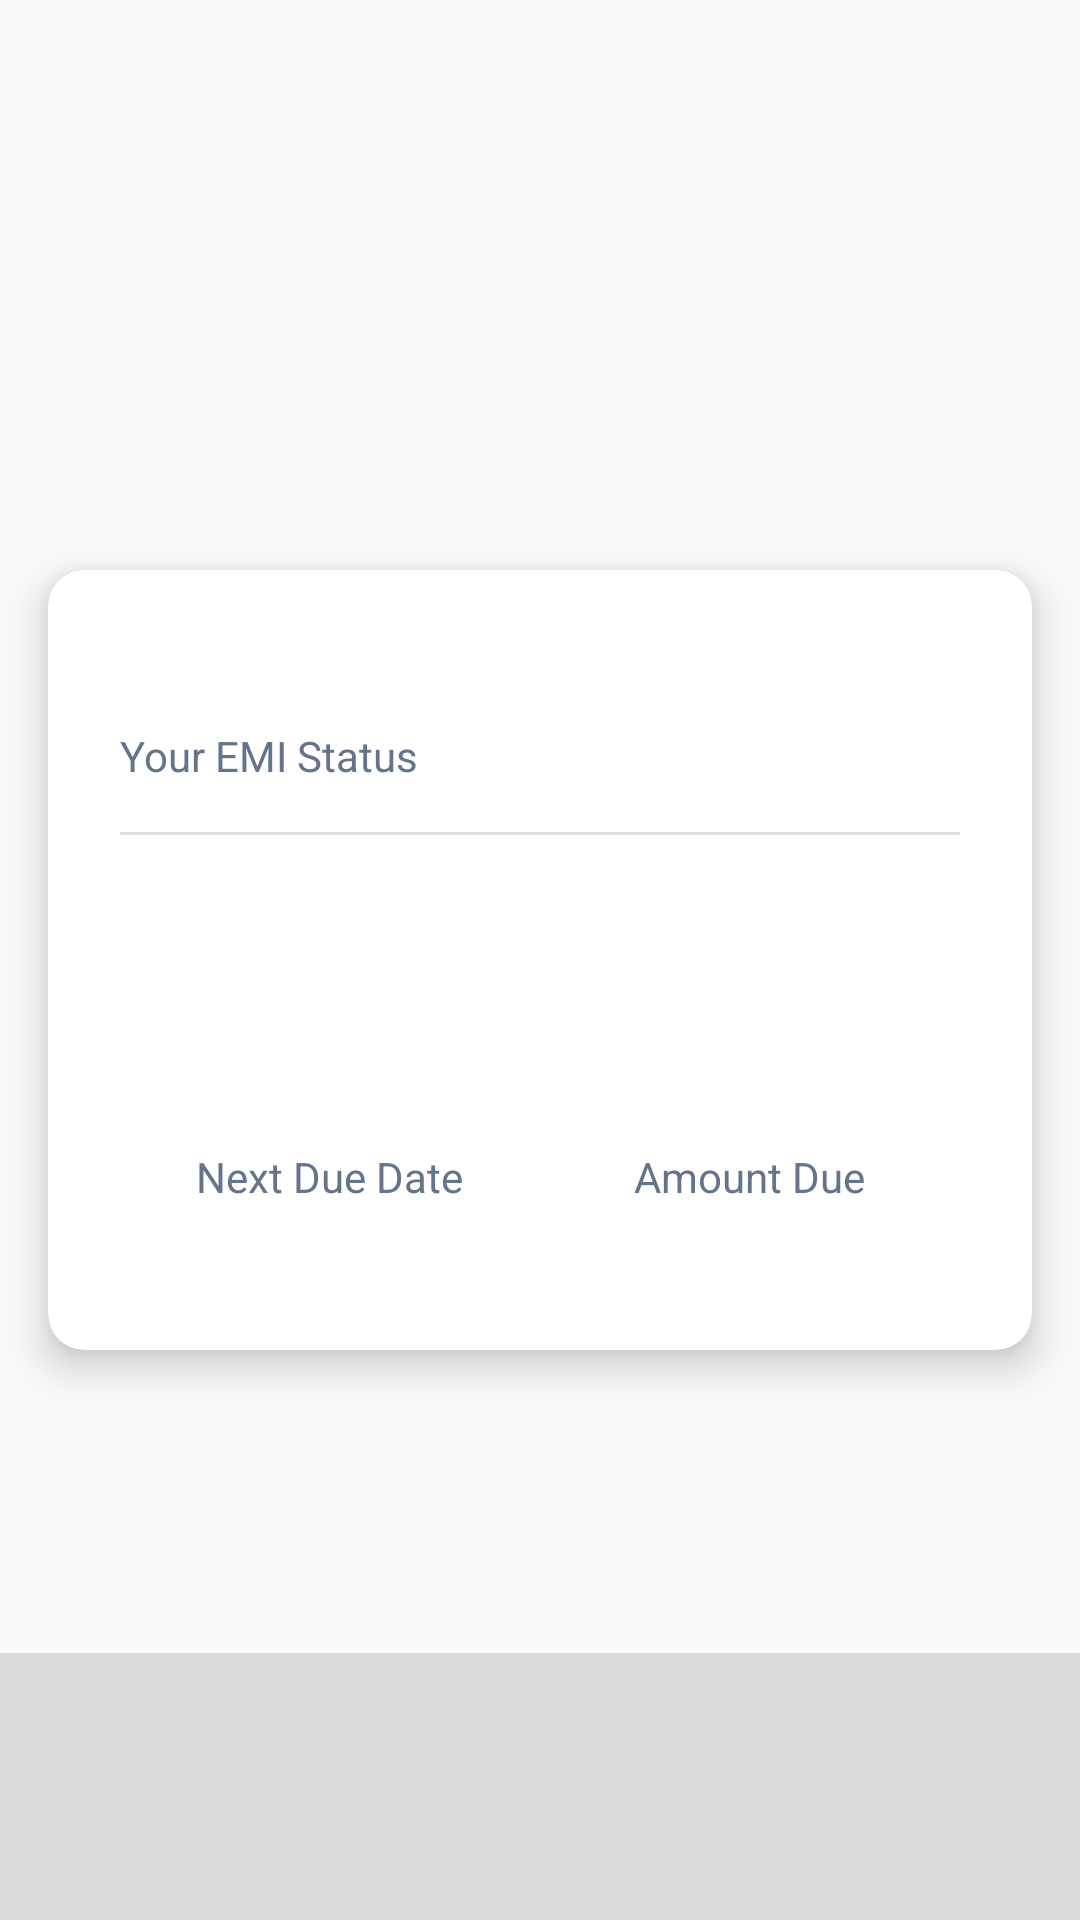

Produce the Android XML layout that renders to this screen, including the resource entries it uses.
<!-- AndroidManifest.xml: application theme Theme.EMISecure -->
<!-- res/layout/activity_main.xml -->
<?xml version="1.0" encoding="utf-8"?>
<androidx.constraintlayout.widget.ConstraintLayout xmlns:android="http://schemas.android.com/apk/res/android"
    xmlns:app="http://schemas.android.com/apk/res-auto"
    xmlns:tools="http://schemas.android.com/tools"
    android:layout_width="match_parent"
    android:layout_height="match_parent"
    android:background="@color/app_background"
    tools:context=".MainActivity">

    <ProgressBar
        android:id="@+id/progressBar"
        style="?android:attr/progressBarStyle"
        android:layout_width="wrap_content"
        android:layout_height="wrap_content"
        app:layout_constraintBottom_toBottomOf="parent"
        app:layout_constraintEnd_toEndOf="parent"
        app:layout_constraintStart_toStartOf="parent"
        app:layout_constraintTop_toTopOf="parent"
        android:visibility="gone"
        tools:visibility="visible" />
    
    <LinearLayout
        android:id="@+id/errorLayout"
        android:layout_width="match_parent"
        android:layout_height="wrap_content"
        android:orientation="vertical"
        android:padding="16dp"
        android:gravity="center"
        app:layout_constraintBottom_toBottomOf="parent"
        app:layout_constraintEnd_toEndOf="parent"
        app:layout_constraintStart_toStartOf="parent"
        app:layout_constraintTop_toTopOf="parent"
        android:visibility="gone"
        tools:visibility="gone">
        
        <TextView
            android:id="@+id/errorTextView"
            android:layout_width="wrap_content"
            android:layout_height="wrap_content"
            android:textColor="@color/status_overdue"
            android:textSize="16sp"
            android:textAlignment="center"
            android:text="Error message goes here."/>
        
        <Button
            android:id="@+id/retryButton"
            android:layout_width="wrap_content"
            android:layout_height="wrap_content"
            android:layout_marginTop="16dp"
            android:text="@string/retry"/>
        
    </LinearLayout>

    <com.google.android.material.card.MaterialCardView
        android:id="@+id/statusCard"
        android:layout_width="0dp"
        android:layout_height="wrap_content"
        android:layout_marginStart="16dp"
        android:layout_marginEnd="16dp"
        app:cardCornerRadius="12dp"
        app:cardElevation="8dp"
        app:layout_constraintBottom_toBottomOf="parent"
        app:layout_constraintEnd_toEndOf="parent"
        app:layout_constraintStart_toStartOf="parent"
        app:layout_constraintTop_toTopOf="parent">

        <LinearLayout
            android:layout_width="match_parent"
            android:layout_height="wrap_content"
            android:orientation="vertical"
            android:padding="24dp">

            <TextView
                android:id="@+id/customerNameTextView"
                android:layout_width="wrap_content"
                android:layout_height="wrap_content"
                android:textSize="18sp"
                android:textColor="@color/text_primary"
                tools:text="Welcome, Customer Name" />
            
            <TextView
                android:layout_width="wrap_content"
                android:layout_height="wrap_content"
                android:text="@string/your_emi_status"
                android:textSize="14sp"
                android:textColor="@color/text_secondary"
                android:layout_marginTop="4dp" />

            <View
                android:layout_width="match_parent"
                android:layout_height="1dp"
                android:background="?android:attr/listDivider"
                android:layout_marginTop="16dp"
                android:layout_marginBottom="16dp" />

            <TextView
                android:id="@+id/statusTitle"
                android:layout_width="wrap_content"
                android:layout_height="wrap_content"
                android:layout_gravity="center_horizontal"
                android:textSize="28sp"
                android:textStyle="bold"
                tools:text="Payment Overdue"
                tools:textColor="@color/status_overdue" />

            <TextView
                android:id="@+id/deviceStatusTextView"
                android:layout_width="wrap_content"
                android:layout_height="wrap_content"
                android:layout_gravity="center_horizontal"
                android:layout_marginTop="8dp"
                android:textSize="14sp"
                android:textColor="@color/text_secondary"
                tools:text="Device Status: Active" />
            
            <LinearLayout
                android:id="@+id/statusDetailsLayout"
                android:layout_width="match_parent"
                android:layout_height="wrap_content"
                android:orientation="horizontal"
                android:layout_marginTop="24dp"
                android:weightSum="2">
                
                <LinearLayout
                    android:layout_width="0dp"
                    android:layout_height="wrap_content"
                    android:layout_weight="1"
                    android:orientation="vertical"
                    android:gravity="center">
                    
                    <TextView
                        android:id="@+id/dueDateLabel"
                        android:layout_width="wrap_content"
                        android:layout_height="wrap_content"
                        android:text="@string/next_due_date"
                        android:textColor="@color/text_secondary"
                        android:textSize="14sp"/>
                    
                    <TextView
                        android:id="@+id/dueDateTextView"
                        android:layout_width="wrap_content"
                        android:layout_height="wrap_content"
                        android:textColor="@color/text_primary"
                        android:textSize="18sp"
                        android:textStyle="bold"
                        tools:text="2024-06-25"/>

                </LinearLayout>

                <LinearLayout
                    android:layout_width="0dp"
                    android:layout_height="wrap_content"
                    android:layout_weight="1"
                    android:orientation="vertical"
                    android:gravity="center">

                    <TextView
                        android:layout_width="wrap_content"
                        android:layout_height="wrap_content"
                        android:text="@string/amount_due"
                        android:textColor="@color/text_secondary"
                        android:textSize="14sp"/>

                    <TextView
                        android:id="@+id/amountDueTextView"
                        android:layout_width="wrap_content"
                        android:layout_height="wrap_content"
                        android:textColor="@color/text_primary"
                        android:textSize="18sp"
                        android:textStyle="bold"
                        tools:text="₹5,000"/>

                </LinearLayout>
                
            </LinearLayout>
            
            <TextView
                android:id="@+id/statusMessage"
                android:layout_width="wrap_content"
                android:layout_height="wrap_content"
                android:layout_marginTop="24dp"
                android:layout_gravity="center"
                android:textColor="@color/text_primary"
                android:textSize="16sp"
                android:visibility="gone"
                tools:text="All payments cleared. Thank you!" />

        </LinearLayout>
    </com.google.android.material.card.MaterialCardView>

    <LinearLayout
        android:layout_width="match_parent"
        android:layout_height="wrap_content"
        android:orientation="vertical"
        android:background="#20000000"
        app:layout_constraintBottom_toBottomOf="parent"
        app:layout_constraintStart_toStartOf="parent"
        app:layout_constraintEnd_toEndOf="parent"
        android:padding="16dp">
        
        <TextView
            android:id="@+id/androidIdTextView"
            android:layout_width="match_parent"
            android:layout_height="wrap_content"
            android:textColor="@color/text_secondary"
            android:textSize="12sp"
            android:textAlignment="center"
            tools:text="Your Device ID: 123456789abcdef0" />

        <TextView
            android:id="@+id/deviceAdminStatusTextView"
            android:layout_width="match_parent"
            android:layout_height="wrap_content"
            android:textColor="@color/status_overdue"
            android:textSize="12sp"
            android:textStyle="bold"
            android:textAlignment="center"
            android:layout_marginTop="4dp"
            tools:text="Status: Device Admin INACTIVE" />

        <TextView
            android:id="@+id/syncStatusTextView"
            android:layout_width="match_parent"
            android:layout_height="wrap_content"
            android:layout_marginTop="4dp"
            android:textAlignment="center"
            android:textColor="@color/status_pending"
            android:textSize="12sp"
            android:textStyle="bold"
            tools:text="Sync Status: Syncing..." />
    </LinearLayout>

</androidx.constraintlayout.widget.ConstraintLayout>
<!-- resources referenced by this layout -->
<resources>
  <color name="app_background">#f8fafc</color>
  <color name="status_overdue">#e11d48</color>
  <color name="status_pending">#f59e0b</color>
  <color name="text_primary">#1e293b</color>
  <color name="text_secondary">#64748b</color>
  <string name="amount_due">Amount Due</string>
  <string name="next_due_date">Next Due Date</string>
  <string name="retry">Retry</string>
  <string name="your_emi_status">Your EMI Status</string>
  <style name="Theme.EMISecure" parent="Theme.MaterialComponents.DayNight.NoActionBar">
          
          <item name="colorPrimary">@color/brand_primary</item>
          <item name="colorPrimaryVariant">@color/brand_primary_dark</item>
          <item name="colorOnPrimary">@color/white</item>
          
          <item name="colorSecondary">@color/brand_accent</item>
          <item name="colorSecondaryVariant">@color/brand_accent</item>
          <item name="colorOnSecondary">@color/black</item>
          
          <item name="android:statusBarColor">?attr/colorPrimaryVariant</item>
          
      </style>
  <color name="brand_primary">#0c4a6e</color>
  <color name="brand_primary_dark">#07354f</color>
  <color name="white">#FFFFFFFF</color>
  <color name="brand_accent">#38bdf8</color>
  <color name="black">#FF000000</color>
</resources>
